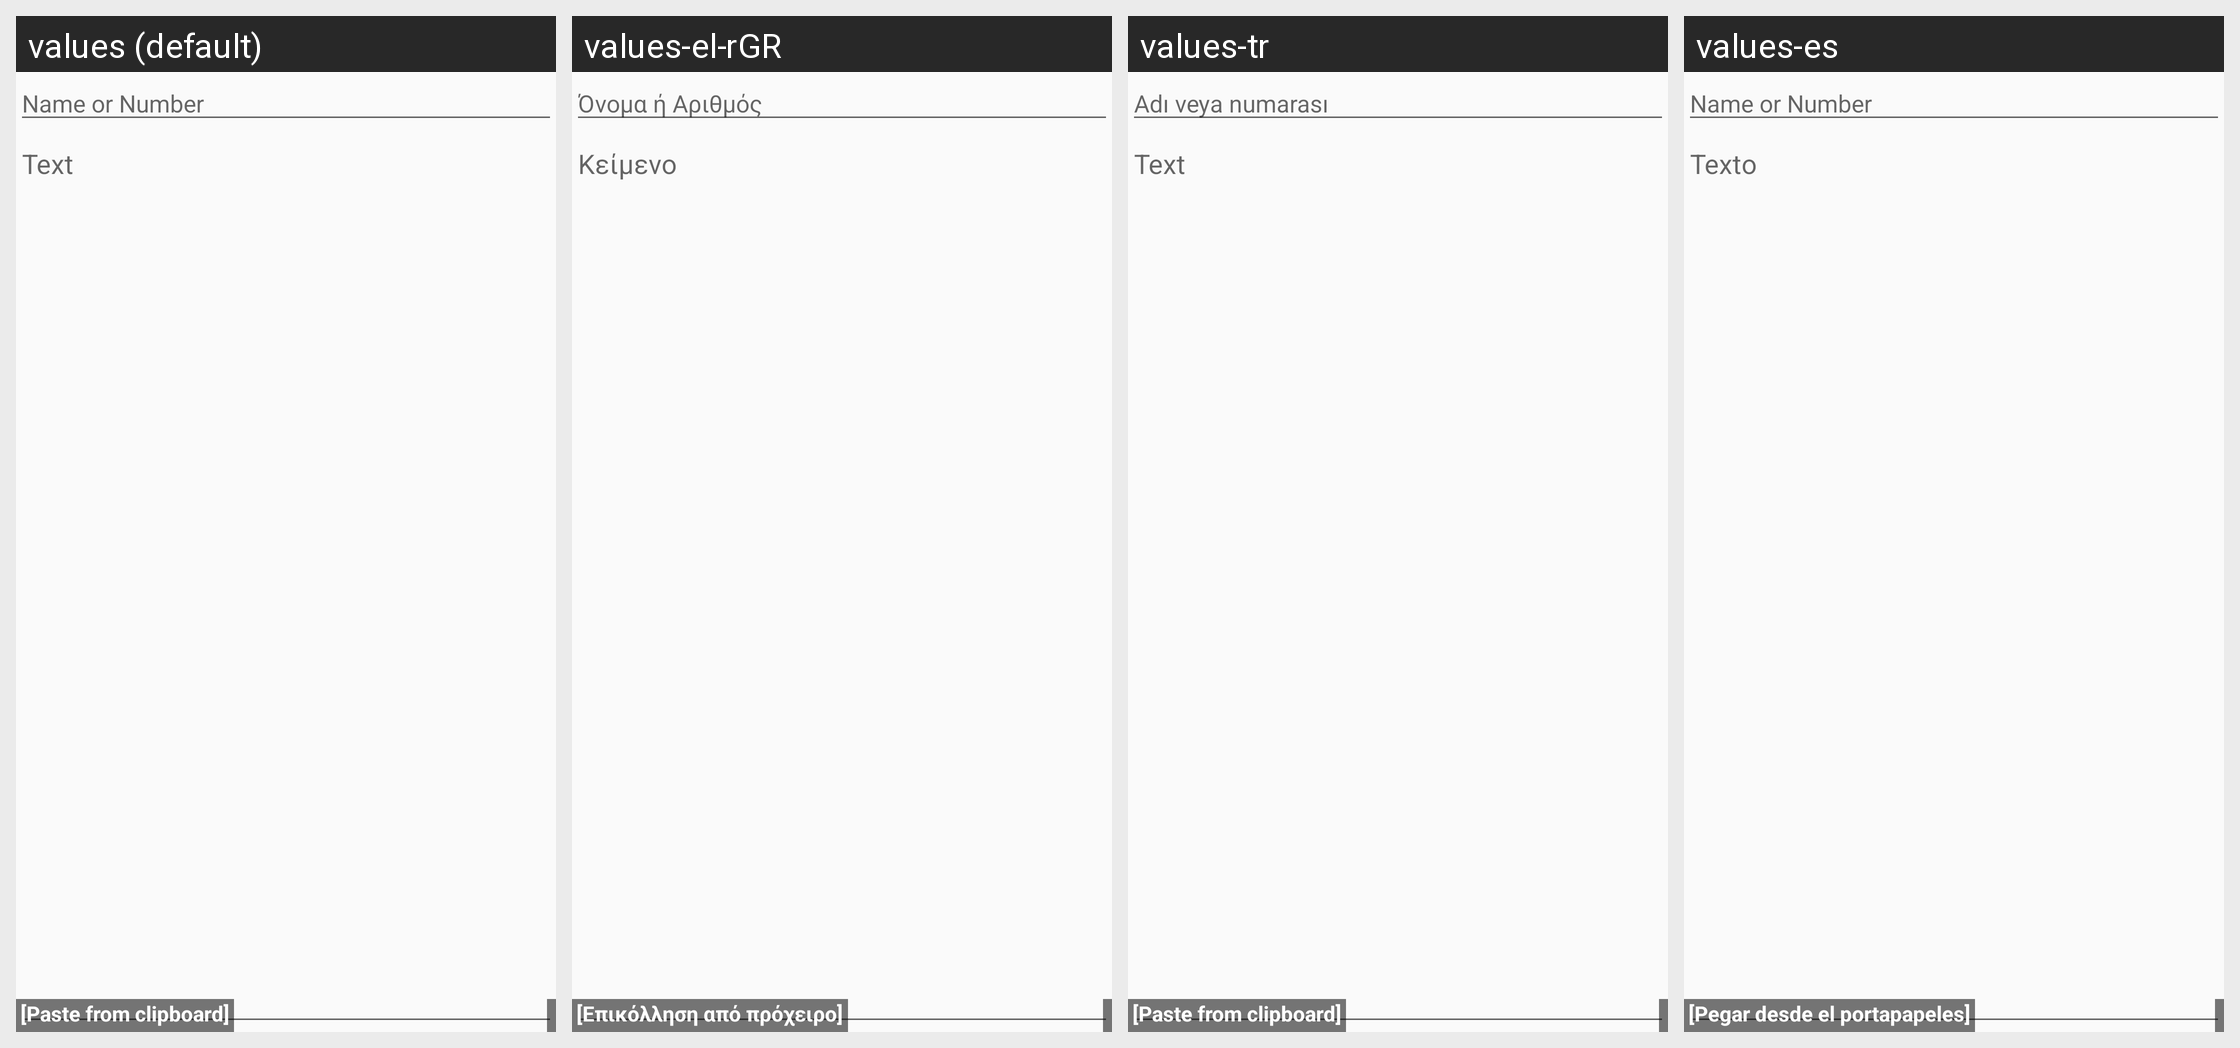

Here is an Android app screen in its default locale and in the app's own translations. Write out the translated-string differences for the strings that appear on this screen.
Android screen res/layout/sender.xml rendered under 4 locales, left to right: values (default), values-el-rGR, values-tr, values-es. Device: Nexus 5 (rendered at 1080×1920; each locale shown at half size, 540×960, under a caption strip naming it); theme Theme.SMSdroid_Light.
Other locales in the repository, not shown: values-de, values-fr, values-hu, values-pl, values-pt, values-ru.
Strings drawn on this screen, with the default value and each locale's value (text and hints the layout hard-codes, and strings that could not be matched under every locale, appear in the picture but are not listed):

to_hint
  values: Name or Number
  values-el-rGR: Όνομα ή Αριθμός
  values-tr: Adı veya numarası
  values-es: Name or Number  [not translated; the default value is used]

text_hint
  values: Text
  values-el-rGR: Κείμενο
  values-tr: Text  [not translated; the default value is used]
  values-es: Texto

paste_
  values: [Paste from clipboard]
  values-el-rGR: [Επικόλληση από πρόχειρο]
  values-tr: [Paste from clipboard]  [not translated; the default value is used]
  values-es: [Pegar desde el portapapeles]
